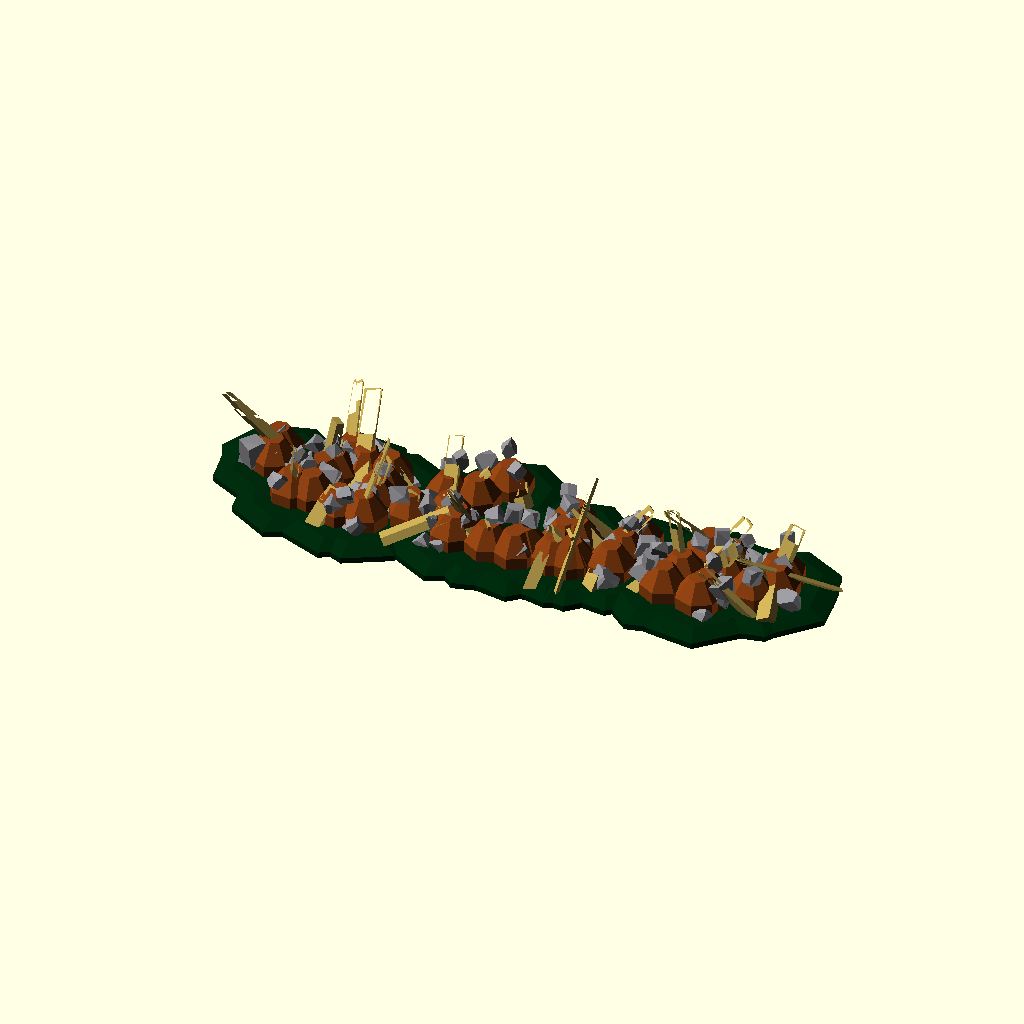
Cell 1: the model at its default parameters.
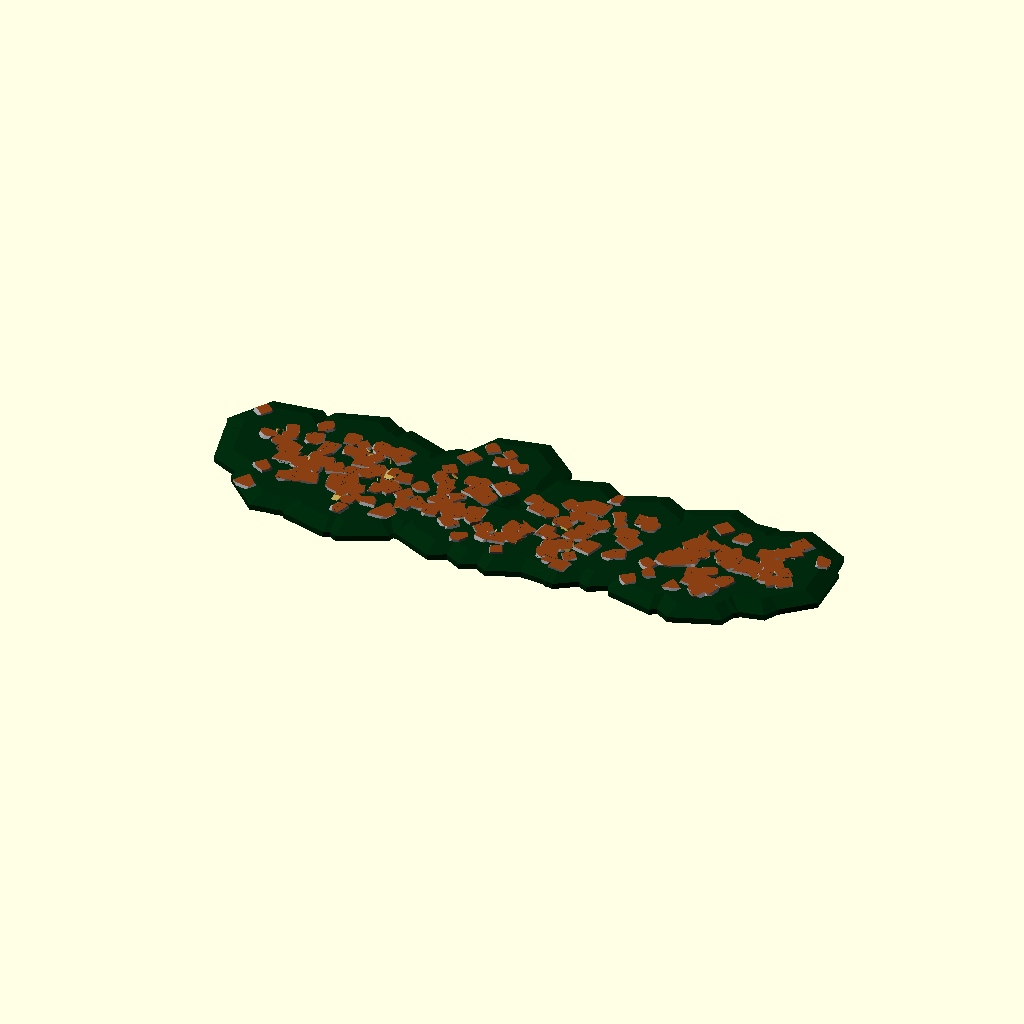
Cell 2: the same model with WallHeight = 1.
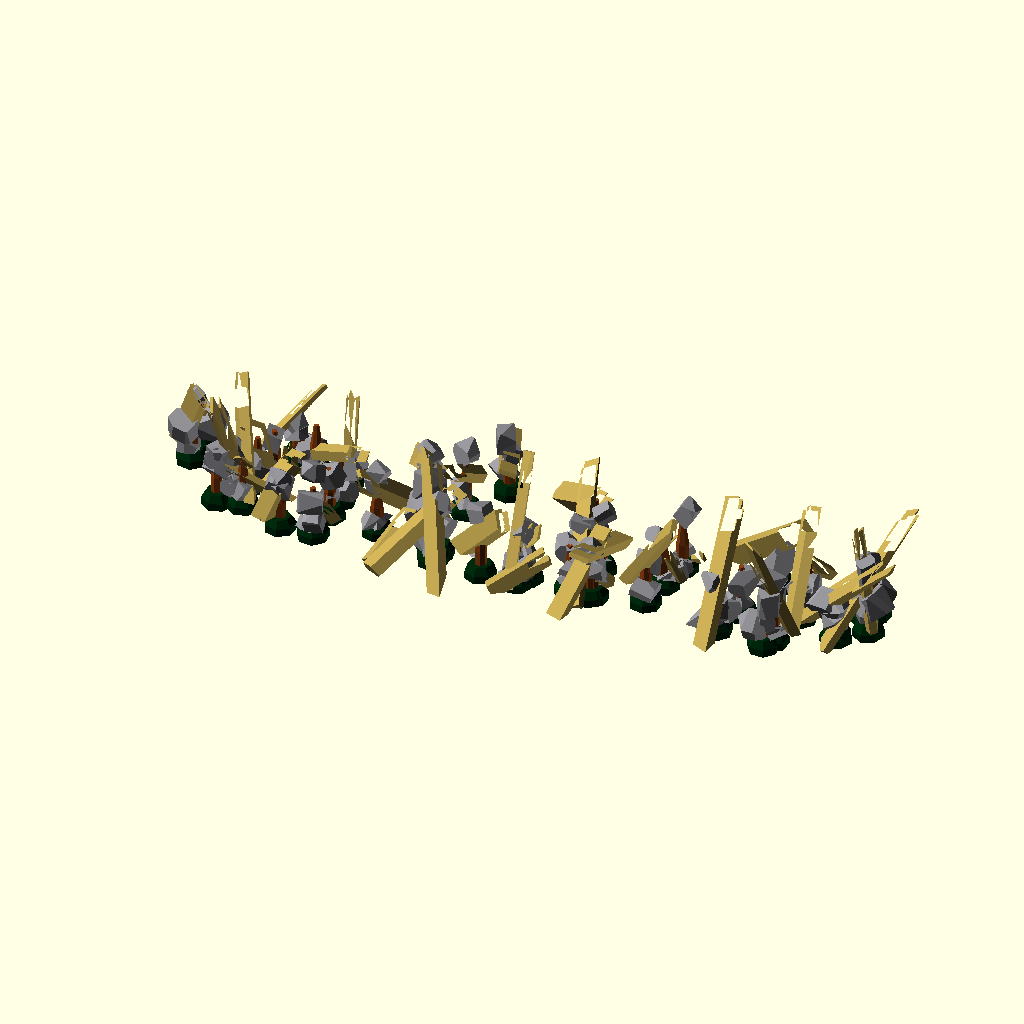
Cell 3 — Width set to 10, the other parameters unchanged.
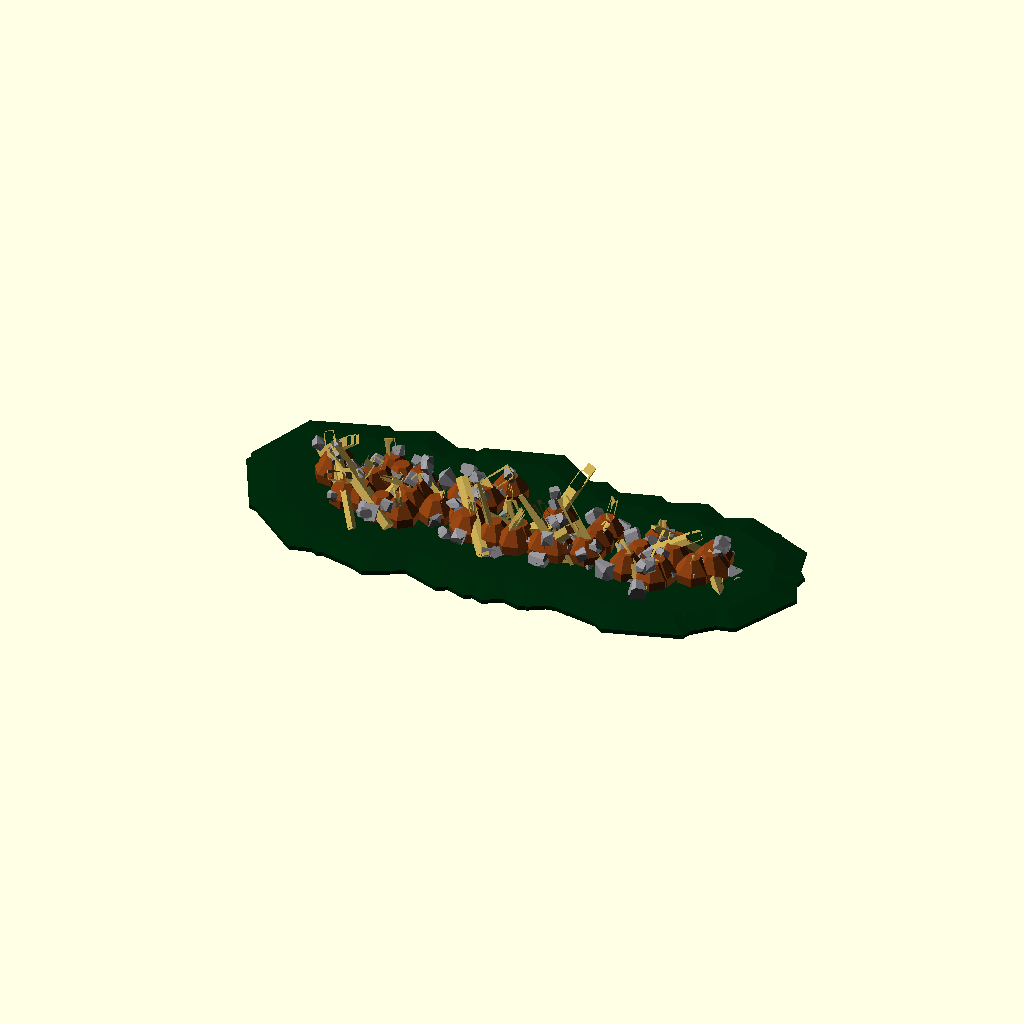
Cell 4 — Base set to 4, the other parameters unchanged.
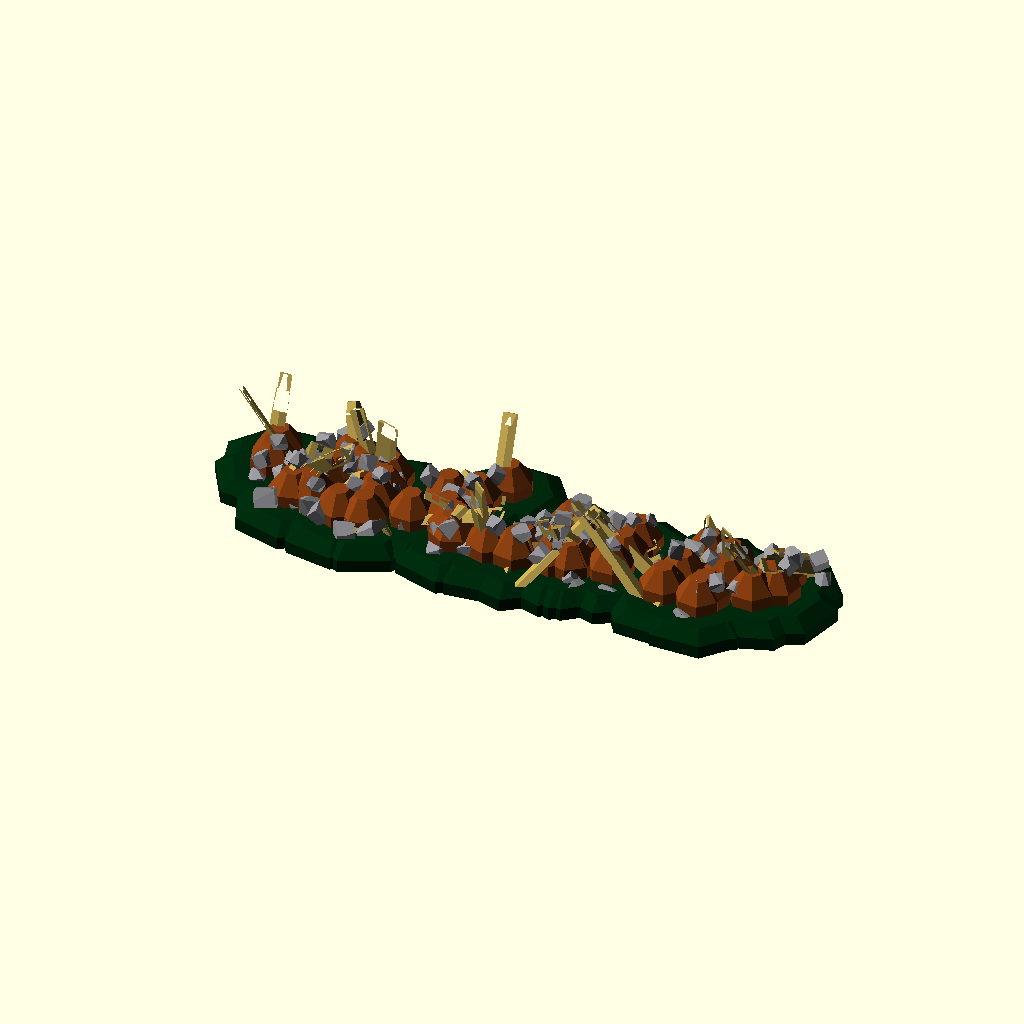
Cell 5: the same model with BaseHeight = 20.
The same orthographic view direction (rotation 55°, 0°, 25°; colour scheme Cornfield) for every cell, with the view re-fitted per cell, so scale and position can differ between cells.
Source of the model, scadFiles/889837/1409558.scad:
//Barricade by Torleif Ceder 2015 Creative Commons - Attribution - Share Alike



// preview[view:north east,tilt:top diagonal]

// settings

/*[Wall] */

WallHeight=40;//[1:50]

Width=50;//[10:50]

Base=2;//[1:0.01:4]

BaseHeight=10;//[5:20]

part=2;//[0:Arc,1:Square,2:Line,3:Crater,4:Point,5:Horseshoe]



mpv =[[[-3.15,-4.23],[1.8,-5.16],[-1.02,-5.37],[-3.02,-4.53],[2.86,-4.12],

[5.16,0.92],[-3.5,-3.68],[3.67,-4],[1.37,-5.12],[0.62,5.26],[4.79,2.23],[4.65,1.85],[3.84,-3.53],[2.73,-4.39],[4.09,-3.65],[0.45,-5.47],[4.97,-2.23],[4.76,1.8],[2.78,-4.32],[-3.91,-3.51],[-0.53,-5.12],[5.3,-0.57],[5.04,0.15],[5.11,0.45],[0.29,5.24],[-1.78,-5.17],[-2.8,-4.31],[-2.8,-5.15],[-2.15,-4.66],[1.86,4.87],[0.62,-5.31],[0.65,-5.41],[2.61,-4.51],[4.19,3.23],[-0.81,-5.31],[4.05,-3.68],[0.9,5.4],[4.2,2.89],[1.8,-4.68],[5.33,-0.47],[5.21,-1.55],[0.85,5.11],[2.68,-4.78],[5.08,-1.19],[2.67,4.74],[3.56,-4.16],[-1.52,-4.95],[-4.11,-3.6],[3.06,4.53],[2.38,4.48]]

 ,

[[4.09,-2.5],[4.82,4.61],[4.69,4.42],[2.46,4.04],[4.46,-1],[-2.58,-4.91],[-4.94,5],[0.31,-4.33],[4.83,-2.97],[4.75,4.95],[-4.2,1.77],[2.74,-4.14],[-4.19,-2.4],[4.88,-4.48],[-4.26,-3.98],[4.44,4.66],[-4.29,-4.31],[2.39,-4.61],[4.41,1.46],[4.08,-4.47],[4.61,0],[2.35,-4.45],[-4.07,4.58],[2.82,4.67],[-4.65,1.42],[-1.57,4.77],[-4.35,-1.3],[2.01,4.94],[-4.14,-0.89],[4.81,-4.45],[-4.04,3.99],[4.94,-4.16],[4.14,-0.72],[-1.84,-4.5],[-4.43,1.47],[4.7,-4.04],[-4.35,4.22],[4.39,-4.67],[4.66,-4.56],[-3.34,-4.5],[-4.86,-2.55],[3.62,-4.14],[4.68,-0.19],[4.49,4.43],[-4.59,3.85],[-2.18,4.7],[4.82,-2.3],[-4.19,4.21],[-4.35,-4.2],[-1.46,-4.59]]



 ,



[[7.43,-1.14],[-4.77,-1.48],[0.7,-1.26],[-7.2,-0.36],[-5.67,-1.5],[2.63,-1.02],[3.97,-0.66],[6.33,-0.07],[9.28,1.04],[-1.85,-0.75],[-1.61,-1.22],[2.08,-1.04],[-8.89,0.23],[-2.7,0.82],[-1.76,1.05],[2.36,0.17],[-8.99,0.9],[-5.84,1.02],[-4.75,-0.54],[6.07,-1],[1.97,0],[0.85,-0.91],[-7.32,-0.74],[-1.11,2.23],[-3.39,-0.67],[2.02,-0.88],[-6.89,-1.06],[-7.54,-1.16],[-4.95,0.98],[-6.69,0.37],[2.67,-0.97],[-6.94,-0.09],[9.36,1.31],[8.92,-0.06],[4.06,0.22],[4.17,1.11],[7.55,-0.83],[7.59,1.13],[6.67,1.4],[-4.79,0.14],[7.76,0.38],[-2.18,-0.35],[-6.51,1.42],[9.54,0.52],[-1.61,-0.85],[1.83,1.03],[-0.27,-1.26]]

,

[[-4.66,-1.79],[4.23,-2.67],[-5,0.26],[4.94,0.77],[0.84,4.93],[4.86,-1.23],[-4.23,-2.66],[-4.95,-0.67],[-0.56,-4.97],[2.99,-4.01],[1.43,-4.79],[4.29,-2.57],[0.31,5],[-2.75,-4.17],[-3.06,-3.95],[3.08,-3.94],[2.55,-4.29],[4.22,2.7],[3.27,-3.79],[0.49,4.98],[0.92,4.92],[2.49,-4.33],[4.84,1.27],[4.72,-1.67],[-1.12,4.88],[4.55,2.07],[-4.74,1.58],[-1.36,-4.81],[-4.84,1.24],[0.68,-4.95],[-2.72,-4.19],[1.71,4.7],[-0.4,4.99],[0.82,-4.92],[3.69,3.39],[-1.7,4.7],[4.74,-1.59],[2.96,4.03],[-3.03,3.98]]

,

[[4.44,0.36],[-3.53,4.36],[4.58,-4.49],[0.17,4.77],[4.75,1.48],[1.41,4.2],[4.7,3.01],[0.76,4.3],[4.74,0.61],[-1.32,4.05],[4.35,2.82],[-0.73,4.3],[4.92,4.8],[-2.02,4.23],[4.55,4.61],[-1.95,4.17],[4.64,-3.2],[0.13,4.98],[4.29,-1.97],[-4.29,4.76],[4.16,4.68],[-1.02,4.48],[4.88,-3.17],[-0.97,4.79],[4.51,-3.35],[0.44,4.49],[4.24,0.77],[2.33,4.74],[4.92,2.51],[-1.63,4.68],[4.48,4.59],[1.37,4.5],[4.81,-1.55],[3.08,4.54],[4.32,2.64],[-2.86,4.58],[4.52,-0.97],[2.02,4.91],[4.06,0.28],[-2.79,4.04],[4.51,0.59],[3.4,4.15],[4.17,2.44],[-2.84,4.83],[4.4,0.88],[-4.64,4.98],[4.58,-4.01],[0.25,4.02],[4.41,-2.35],[0.82,4.81]]



,

[[4.16,-1.29],[2.97,4.15],[4.33,-2.18],[-2.33,-4.6],[4.63,4.65],[0.53,4.81],[4.83,4.32],[-2.1,-4.51],[4.77,0.63],[-3.37,-4.8],[4.67,3.71],[-3.6,-4.4],[4.09,1.18],[1.25,-4.39],[4.18,3.38],[-4.31,-4.67],[4.47,4.1],[3.48,4.56],[4.26,-0.76],[2.61,-5],[4.09,1.47],[-2.58,4.64],[4.85,2.33],[0.22,4.86],[4.91,4.8],[3.44,-4.14],[4.51,-1.83],[-0.5,-4.3],[4.6,2.2],[4.6,4.81],[4.62,1.62],[-2.36,-4.67],[4.2,0.19],[1.93,4.5],[4.48,3.48],[-3.64,4.06],[4.02,0.61],[3.89,-4.18],[4.01,3.22],[0.19,4.09],[4.81,-2.81],[2.72,-4.23],[4.35,-4.11],[3.54,-4.09],[4.73,-3.49],[-4.27,-4.3],[4.05,-3],[-1.06,4.42],[4.49,0.98],[-0.16,-4.73]]



,

[[0,1,2,3,4,5,6,7,8,9,10,11,12,13,14,15,16,17,18,19,20,21,22,23,24,25,26,27,28,29,30,31,32,33,34,35,36],[37],[37],[37]]];//[draw_polygon:40x40]





/*[Settings] */



Density=2;//[0.5:0.01:15]

TimberDensity=1;//[0.1:0.01:15]

Height=WallHeight;

Minsize=15;//[10:100]

Maxsize=25;//[10:100]

TimbLength=120;//[50:200]

TimbL=TimbLength ;

TimbW=15;//[5:40]

mul=25;//[5:50]

Wallstructure=0.8;//[0.1:0.01:3]





union(){

    

    

// wall

intersection(){

                

trimbox1();

for( i =[0:1/Density:-1+len(mpv[part])]) {

					

			

        

color([0.554,0.55,0.57]) 

    union(){           

translate([mul*mpv[part][i][0]+rands(-Width*0.25,Width*0.25,1)[0],mul*mpv[part][i][1] +rands(-Width*0.35,Width*0.35,1)[0],rands(-Height*0.25,Height,1)[0]]) scale(rands(Minsize,Maxsize*0.7,1)[0]) stone();

                    

translate([mul*mpv[part][i][0]+rands(-Width*0.7,Width*0.7,1)[0],mul*mpv[part][i][1] +rands(-Width*0.7,Width*0.7,1)[0],rands(-Height*0.5,Height*0.5,1)[0]])scale(rands(Minsize,Maxsize,1)[0]) stone();

    }

    

    }	

    

    // next i

    }

// -wall









//timber    

intersection(){

                

               color([0.54,0.25,0.07]) trimbox1();

        color([0.71,0.61,0.3

])

	for( i =[1:1/TimberDensity:-1+len(mpv[part])]) {

					

			

        

             

                    

                    

translate([mul*mpv[part][i][0]+rands(-Width*0.1,Width*0.1,1)[0],mul*mpv[part][i][1] +rands(-Width*0.1,Width*0.1,1)[0],rands(Height*0.5,Height*0.7,1)[0]])

rotate([rands(-55,55,1)[0],rands(-65,65,1)[0],rands(0,90,1)[0]]) translate([0,0,-TimbL*0.5])rotate([-90,0,0])resize([   rands(TimbW*0.3,TimbW*0.7,1)[0]

,   rands(TimbL*0.3,TimbL,1)[0]

,   rands(TimbW*0.7,TimbW,1)[0]

]) render(convexity = 5){timber();}

    

    }	

    

    // next i

    }

//-timber

    

// baseplate       

translate([0,0,-BaseHeight])

 color([0,0.16,0.05])intersection(){ 

     trimbox2();    color([0.254,0.8,0.27])union(){

                      



        

	for( i =[0:-1+len(mpv[part])]) {

    

        translate([mul*mpv[part][i][0],mul*mpv[part][i][1],0])

        rotate ([0,0,0+rands(0,90,1)[0]])

        resize([Width*Base,Width*Base,BaseHeight*1.5])

        intersection(){  sphere(center=true,0.5,$fn=7);

            translate([0,0,0.5])cube(1,center=true);}

        

		

				

            }}} 

    

            

        

// -baseplate  

            

// innerstructure       

     intersection(){

    translate([0,0,-BaseHeight])

    color([0.54,0.25,0.07]) trimbox1();

   color([0.54,0.25,0.07])  union(){

                      



        

	for( i =[0:-1+len(mpv[part])]) {

    

        translate([mul*mpv[part][i][0],mul*mpv[part][i][1],0])

        rotate ([0,0,0+rands(0,90,1)[0]])

        resize([Width*Wallstructure,Width*Wallstructure,Height*0.7])

        intersection(){sphere(center=true,0.5,$fn=7);

            translate([0,0,0.5]) cube(1,center=true);}

        

		

				

            }} 

    

        }}  

// -innerstructure       

    



module stone(){

   union(){

   

    resize([1,1,1])

       rotate([rands(0,360,1)[0],rands(0,360,1)[0],rands(0,360,1)[0]])

       

intersection(){

    

rotate([rands(0,360,1)[0],rands(0,360,1)[0],rands(0,360,1)[0]])

resize([rands(5,8,1)[0],rands(5,8,1)[0],rands(5,8,1)[0]])

    cube(center=true,1); 

    

    

rotate([rands(0,360,1)[0],rands(0,360,1)[0],rands(0,360,1)[0]])

resize([rands(5,8,1)[0],rands(5,8,1)[0],rands(5,8,1)[0]])

    cube(center=true,1);

        }

    

} }

module timber(){



color([0.54,0.25,0.07]) 

   difference(){

     color([0.54,0.25,0.07]) 

        rotate([90,0,0])rotate([0,0,45])        cylinder(1,$fn=floor(rands(4,6,1)[0]));

for(i=[1:rands(2,4,1)[0]]){

//translate([-rands(-.8,.8,1)[0],0,0])scale([1,rands(1,5,1)[0],1])rotate([0,0,45])cube([0.1,0.1,2],center=true);



translate([-rands(-.8,.8,1)[0],-1,0])scale([5,rands(1,5,1)[0],5])rotate([0,0,45])cube([0.1,0.1,2],center=true);}}



}



module trimbox1(){

    padding=Width*Base;

    

         translate([-10*mul-padding,-5*mul-padding,1])cube([20*mul+padding*2,10*mul+padding*2,WallHeight*2]);

    }

module trimbox2(){

    padding=Width*Base;

         translate([-10*mul-padding,-5*mul-padding,1])cube([20*mul+padding*2,10*mul+padding*2,BaseHeight]);

    }

//Barricade by Torleif Ceder 2015 Creative Commons - Attribution - Share Alike
Customizer parameters (derived from the source; name, type, default, range or options):
WallHeight: number, default 40, range 1 to 50
Width: number, default 50, range 10 to 50
Base: number, default 2, range 1 to 4, step 0.01
BaseHeight: number, default 10, range 5 to 20
part: number, default 2, options 0, 1, 2, 3, 4, 5
Density: number, default 2, range 0.5 to 15, step 0.01
TimberDensity: number, default 1, range 0.1 to 15, step 0.01
Minsize: number, default 15, range 10 to 100
Maxsize: number, default 25, range 10 to 100
TimbLength: number, default 120, range 50 to 200
TimbW: number, default 15, range 5 to 40
mul: number, default 25, range 5 to 50
Wallstructure: number, default 0.8, range 0.1 to 3, step 0.01
